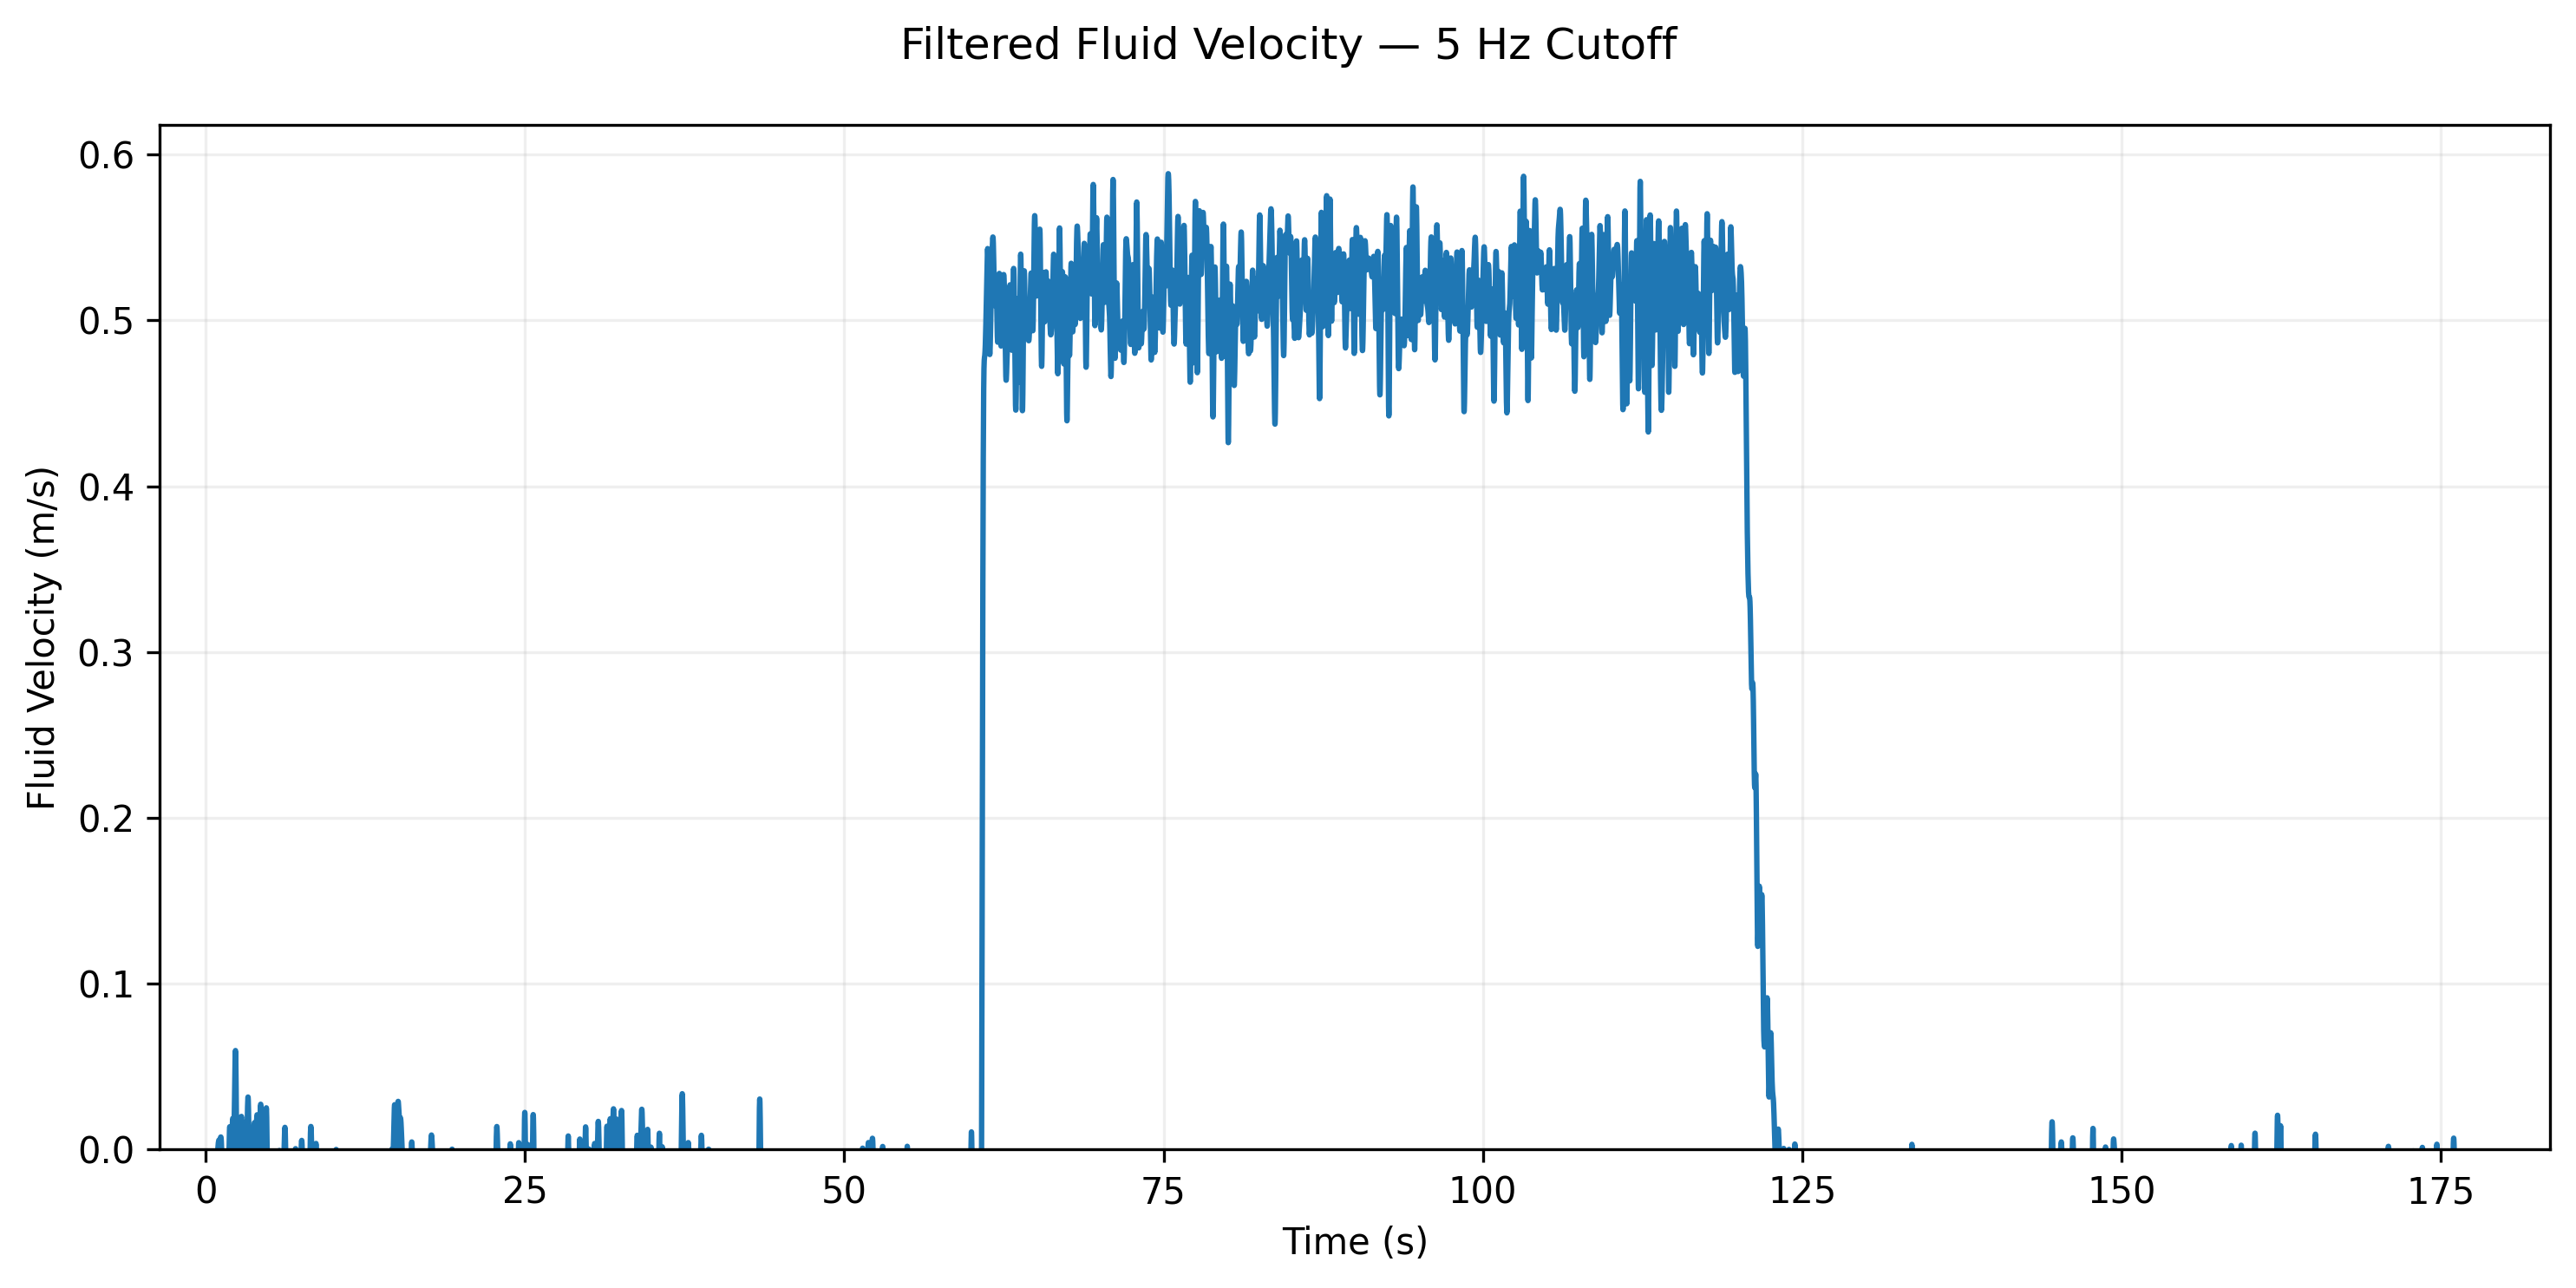

Values plotted in this chart, from the file beside it:
time_s, velocity_m_s, pressure_kpa
0.0, -0.0567, -0.0016
0.005, 0.055, 0.0015
0.01, -0.152, -0.0116
0.016, -0.141, -0.0099
0.021, -0.1143, -0.0065
0.027, -0.1021, -0.0052
0.032, -0.103, -0.0053
0.037, -0.1057, -0.0056
0.043, -0.1002, -0.005
0.048, -0.0859, -0.0037
0.053, -0.0389, -0.0008
0.059, -0.1269, -0.008
0.064, -0.0923, -0.0043
0.07, -0.087, -0.0038
0.075, -0.0533, -0.0014
0.08, 0.0992, 0.0049
0.086, -0.0702, -0.0025
0.091, -0.0567, -0.0016
0.097, -0.0766, -0.0029
0.102, -0.0477, -0.0011
0.107, -0.0826, -0.0034
0.113, -0.0814, -0.0033
0.118, -0.12, -0.0072
0.124, -0.1261, -0.008
0.129, -0.0364, -0.0007
0.134, -0.0308, -0.0005
0.14, 0.0515, 0.0013
0.145, -0.0584, -0.0017
0.151, -0.1084, -0.0059
0.156, -0.0631, -0.002
0.161, -0.0435, -0.0009
0.167, -0.0848, -0.0036
0.172, -0.1048, -0.0055
0.178, 0.0791, 0.0031
0.183, -0.0631, -0.002
0.188, 0.0902, 0.0041
0.194, -0.0533, -0.0014
0.199, -0.12, -0.0072
0.204, -0.1208, -0.0073
0.21, -0.0631, -0.002
0.215, -0.1084, -0.0059
0.221, 0.1208, 0.0073
0.226, 0.0674, 0.0023
0.231, 0.0477, 0.0011
0.237, -0.0645, -0.0021
0.242, 0.0195, 0.0002
0.248, -0.0859, -0.0037
0.253, -0.0837, -0.0035
0.258, 0.0584, 0.0017
0.264, -0.1192, -0.0071
0.269, -0.0364, -0.0007
0.275, 0.0702, 0.0025
0.28, 0.0456, 0.001
0.285, -0.0138, -0.0001
0.291, 0.1208, 0.0073
0.296, 0.0477, 0.0011
0.302, -0.0848, -0.0036
0.307, 0.0702, 0.0025
0.312, 0.1118, 0.0062
0.318, 0.0791, 0.0031
... 33,333 more rows
